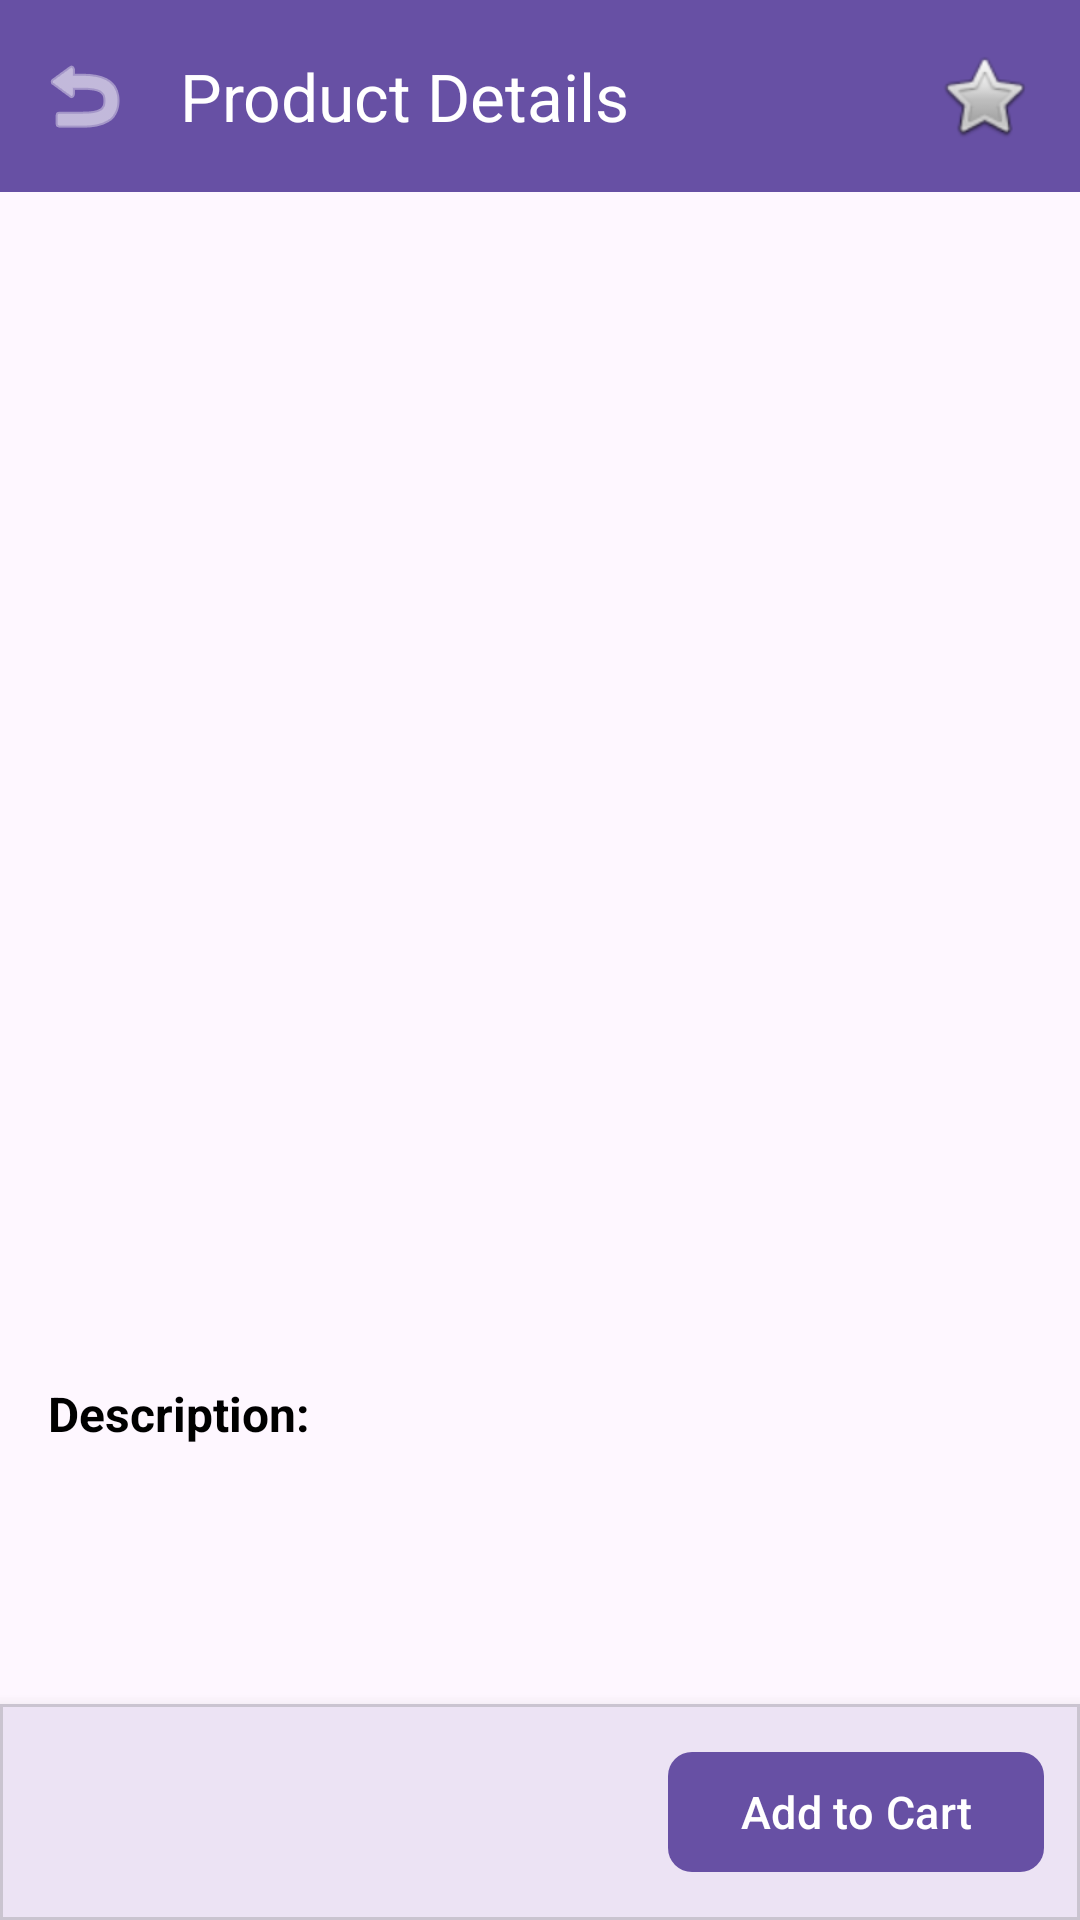

This screen was rendered from an Android layout file. Write that file and the resources it references.
<!-- AndroidManifest.xml: application theme Theme.MAD_Workshop -->
<!-- res/layout/activity_product_detail.xml -->
<?xml version="1.0" encoding="utf-8"?>
<androidx.constraintlayout.widget.ConstraintLayout xmlns:android="http://schemas.android.com/apk/res/android"
    xmlns:app="http://schemas.android.com/apk/res-auto"
    xmlns:tools="http://schemas.android.com/tools"
    android:layout_width="match_parent"
    android:layout_height="match_parent"
    tools:context=".ui.ProductDetailActivity">

    <com.google.android.material.appbar.MaterialToolbar
        android:id="@+id/toolbar"
        android:layout_width="match_parent"
        android:layout_height="wrap_content"
        android:background="?attr/colorPrimary"
        app:navigationIcon="@android:drawable/ic_menu_revert"
        app:navigationIconTint="@android:color/white"
        app:title="Product Details"
        app:titleTextColor="@android:color/white"
        app:layout_constraintTop_toTopOf="parent">

        <ImageButton
            android:id="@+id/btnFavoriteDetail"
            android:layout_width="48dp"
            android:layout_height="48dp"
            android:layout_gravity="end"
            android:layout_marginEnd="8dp"
            android:background="?attr/selectableItemBackgroundBorderless"
            android:contentDescription="Favorite"
            android:src="@android:drawable/btn_star_big_off" />

    </com.google.android.material.appbar.MaterialToolbar>

    <ScrollView
        android:id="@+id/contentLayout"
        android:layout_width="match_parent"
        android:layout_height="0dp"
        android:fillViewport="true"
        app:layout_constraintBottom_toTopOf="@id/cardAddToCartBottom"
        app:layout_constraintTop_toBottomOf="@id/toolbar">

        <LinearLayout
            android:layout_width="match_parent"
            android:layout_height="wrap_content"
            android:orientation="vertical"
            android:padding="16dp">

            <ImageView
                android:id="@+id/ivProductImage"
                android:layout_width="match_parent"
                android:layout_height="250dp"
                android:contentDescription="Product Image"
                android:scaleType="fitCenter"
                tools:srcCompat="@tools:sample/avatars" />

            <TextView
                android:id="@+id/tvProductTitle"
                android:layout_width="match_parent"
                android:layout_height="wrap_content"
                android:layout_marginTop="16dp"
                android:textColor="@android:color/black"
                android:textSize="20sp"
                android:textStyle="bold"
                tools:text="Fjallraven - Foldsack No. 1 Backpack" />

            <LinearLayout
                android:layout_width="match_parent"
                android:layout_height="wrap_content"
                android:layout_marginTop="8dp"
                android:orientation="horizontal">

                <TextView
                    android:id="@+id/tvProductCategory"
                    android:layout_width="0dp"
                    android:layout_height="wrap_content"
                    android:layout_weight="1"
                    android:textColor="@android:color/darker_gray"
                    android:textSize="14sp"
                    tools:text="Category: men's clothing" />

                <TextView
                    android:id="@+id/tvProductRating"
                    android:layout_width="wrap_content"
                    android:layout_height="wrap_content"
                    android:textColor="#F57C00"
                    android:textSize="14sp"
                    android:textStyle="bold"
                    tools:text="★ 3.9 (120 reviews)" />
            </LinearLayout>

            <TextView
                android:id="@+id/tvProductPrice"
                android:layout_width="wrap_content"
                android:layout_height="wrap_content"
                android:layout_marginTop="12dp"
                android:textColor="#2E7D32"
                android:textSize="24sp"
                android:textStyle="bold"
                tools:text="$109.95" />

            <TextView
                android:layout_width="wrap_content"
                android:layout_height="wrap_content"
                android:layout_marginTop="16dp"
                android:text="Description:"
                android:textColor="@android:color/black"
                android:textSize="16sp"
                android:textStyle="bold" />

            <TextView
                android:id="@+id/tvProductDescription"
                android:layout_width="match_parent"
                android:layout_height="wrap_content"
                android:layout_marginTop="8dp"
                android:lineSpacingExtra="4dp"
                android:textColor="@android:color/black"
                android:textSize="14sp"
                tools:text="Your perfect pack for everyday use and walks in the forest. Stash your laptop in the padded sleeve." />

        </LinearLayout>
    </ScrollView>

    <com.google.android.material.card.MaterialCardView
        android:id="@+id/cardAddToCartBottom"
        android:layout_width="match_parent"
        android:layout_height="wrap_content"
        app:cardElevation="8dp"
        app:cardCornerRadius="0dp"
        app:layout_constraintBottom_toBottomOf="parent">

        <LinearLayout
            android:layout_width="match_parent"
            android:layout_height="wrap_content"
            android:orientation="horizontal"
            android:padding="12dp"
            android:gravity="center_vertical">

            <TextView
                android:id="@+id/tvBottomPrice"
                android:layout_width="0dp"
                android:layout_height="wrap_content"
                android:layout_weight="1"
                android:textColor="#2E7D32"
                android:textSize="20sp"
                android:textStyle="bold"
                tools:text="$109.95" />

            <com.google.android.material.button.MaterialButton
                android:id="@+id/btnAddToCartDetail"
                android:layout_width="wrap_content"
                android:layout_height="48dp"
                android:text="Add to Cart"
                android:textSize="15sp"
                app:cornerRadius="8dp" />
        </LinearLayout>
    </com.google.android.material.card.MaterialCardView>

    <ProgressBar
        android:id="@+id/progressBar"
        android:layout_width="wrap_content"
        android:layout_height="wrap_content"
        android:visibility="gone"
        app:layout_constraintBottom_toBottomOf="parent"
        app:layout_constraintEnd_toEndOf="parent"
        app:layout_constraintStart_toStartOf="parent"
        app:layout_constraintTop_toBottomOf="@id/toolbar" />

    <TextView
        android:id="@+id/tvError"
        android:layout_width="0dp"
        android:layout_height="wrap_content"
        android:layout_margin="16dp"
        android:gravity="center"
        android:textColor="@android:color/holo_red_dark"
        android:textSize="16sp"
        android:visibility="gone"
        app:layout_constraintBottom_toBottomOf="parent"
        app:layout_constraintEnd_toEndOf="parent"
        app:layout_constraintStart_toStartOf="parent"
        app:layout_constraintTop_toBottomOf="@id/toolbar"
        tools:text="Error loading product details" />

</androidx.constraintlayout.widget.ConstraintLayout>
<!-- resources referenced by this layout -->
<resources>
  <style name="Theme.MAD_Workshop" parent="Base.Theme.MAD_Workshop" />
  <style name="Base.Theme.MAD_Workshop" parent="Theme.Material3.DayNight.NoActionBar">
          
          
      </style>
</resources>
